Labelled photos from "spectrogram", an image-classification folder in guswhd/MemAE. The possible labels are: abnormal, normal.

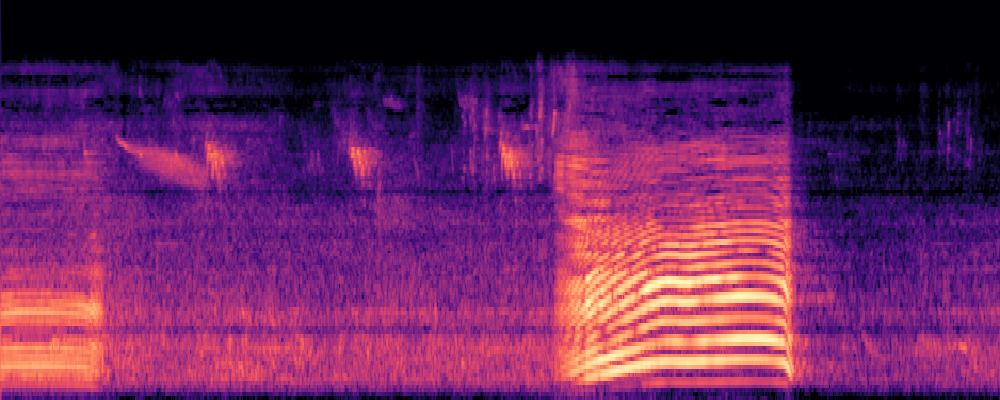
Label: normal

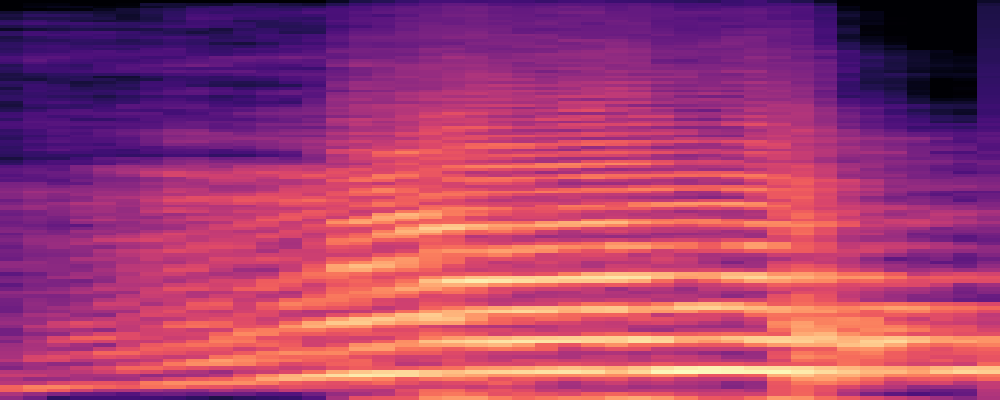
Label: abnormal

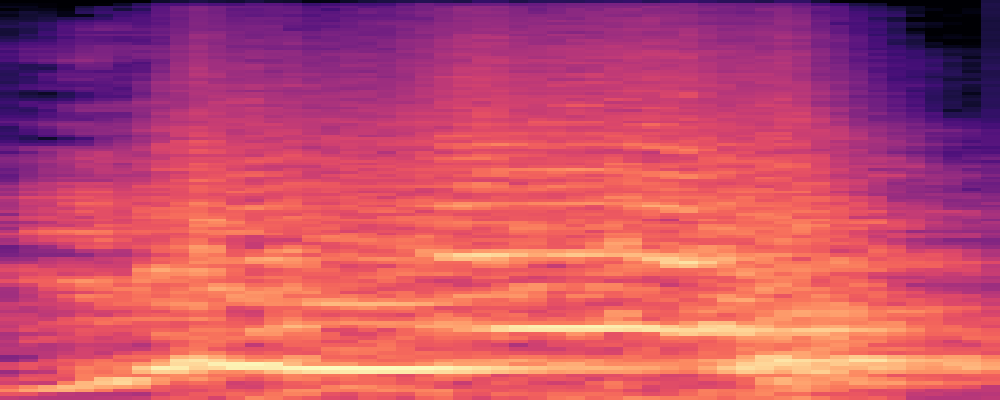
Label: abnormal

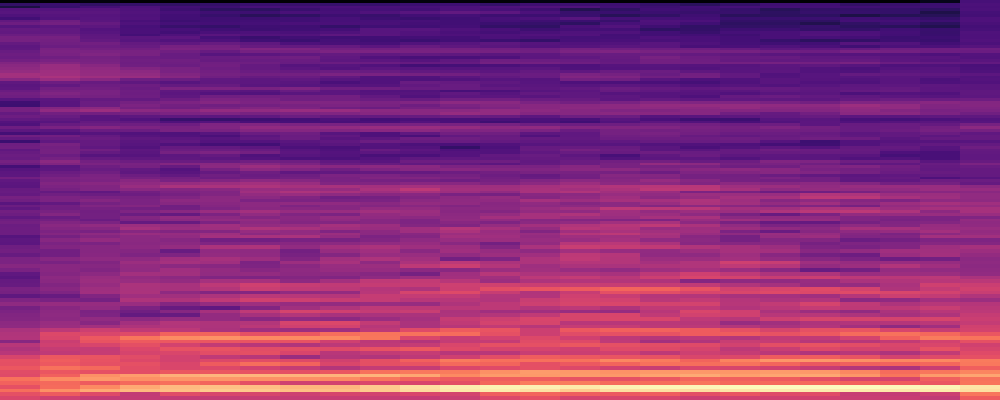
Label: normal

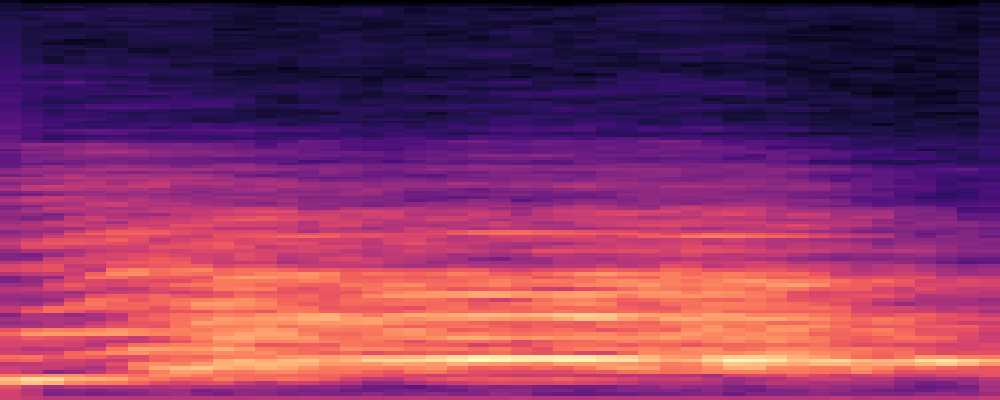
Label: abnormal

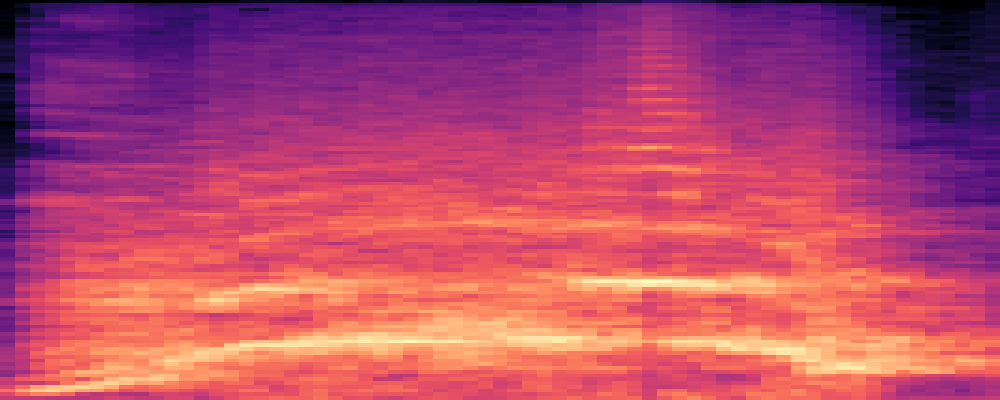
Label: abnormal
